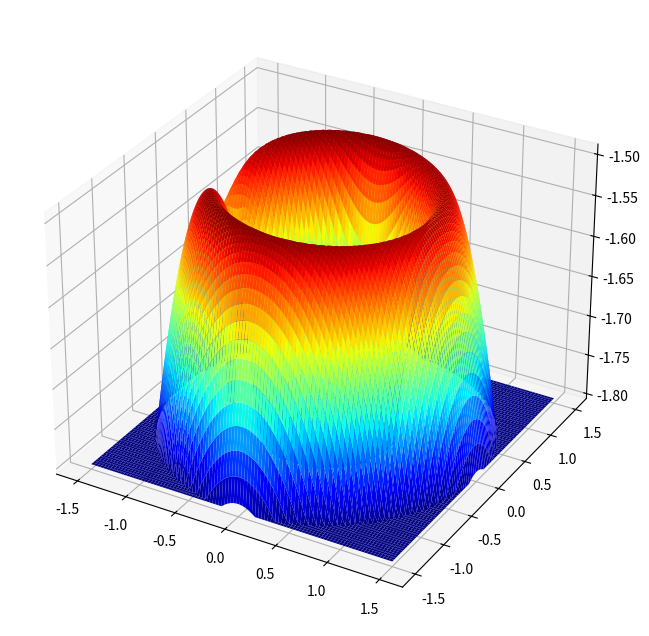

Write Python code to recreate this figure.
import numpy as np
import matplotlib.pyplot as plt
import math
plt.rcParams['axes.unicode_minus'] = False

ALPHA = 0.012174

def potential(x, y):
    return -(1 - ALPHA) / math.sqrt((x - ALPHA) ** 2 + y ** 2) - ALPHA / math.sqrt((x + 1 - ALPHA) ** 2 + y ** 2) - (x ** 2 + y ** 2) / 2

print(potential(-1, 0))
size = 100
range_scale = 1.5
x = np.linspace(-range_scale, range_scale, size)
y = np.linspace(-range_scale, range_scale, size)

X, Y = np.meshgrid(x, y)
Z = []
for i in range(size):
    Z.append([])
    for j in range(size):
        Z[i].append(max(potential(X[i][j], Y[i][j]), -1.8))
Z = np.array(Z)
print(Z.max())
print(Z.min())

fig = plt.figure(figsize=(12,8))
fig.set_facecolor('white')
# 3D
ax = fig.add_subplot(111, projection='3d')
ax.plot_surface(X, Y, Z, rstride=1, cstride=1, cmap='jet', edgecolor='none')

# Contour
# ax = fig.add_subplot(111)
# contour_line = ax.contour(X, Y, Z, levels=8, colors='k', linewidths=1, linestyles='--')
# contour_color = ax.contourf(X, Y, Z, levels=256, cmap='jet')

# ax.clabel(contour_line, contour_line.levels, inline=True, fontsize=8)
# fig.colorbar(contour_color, ax=ax, shrink=0.5)
# ax.set_aspect('equal')
plt.show()